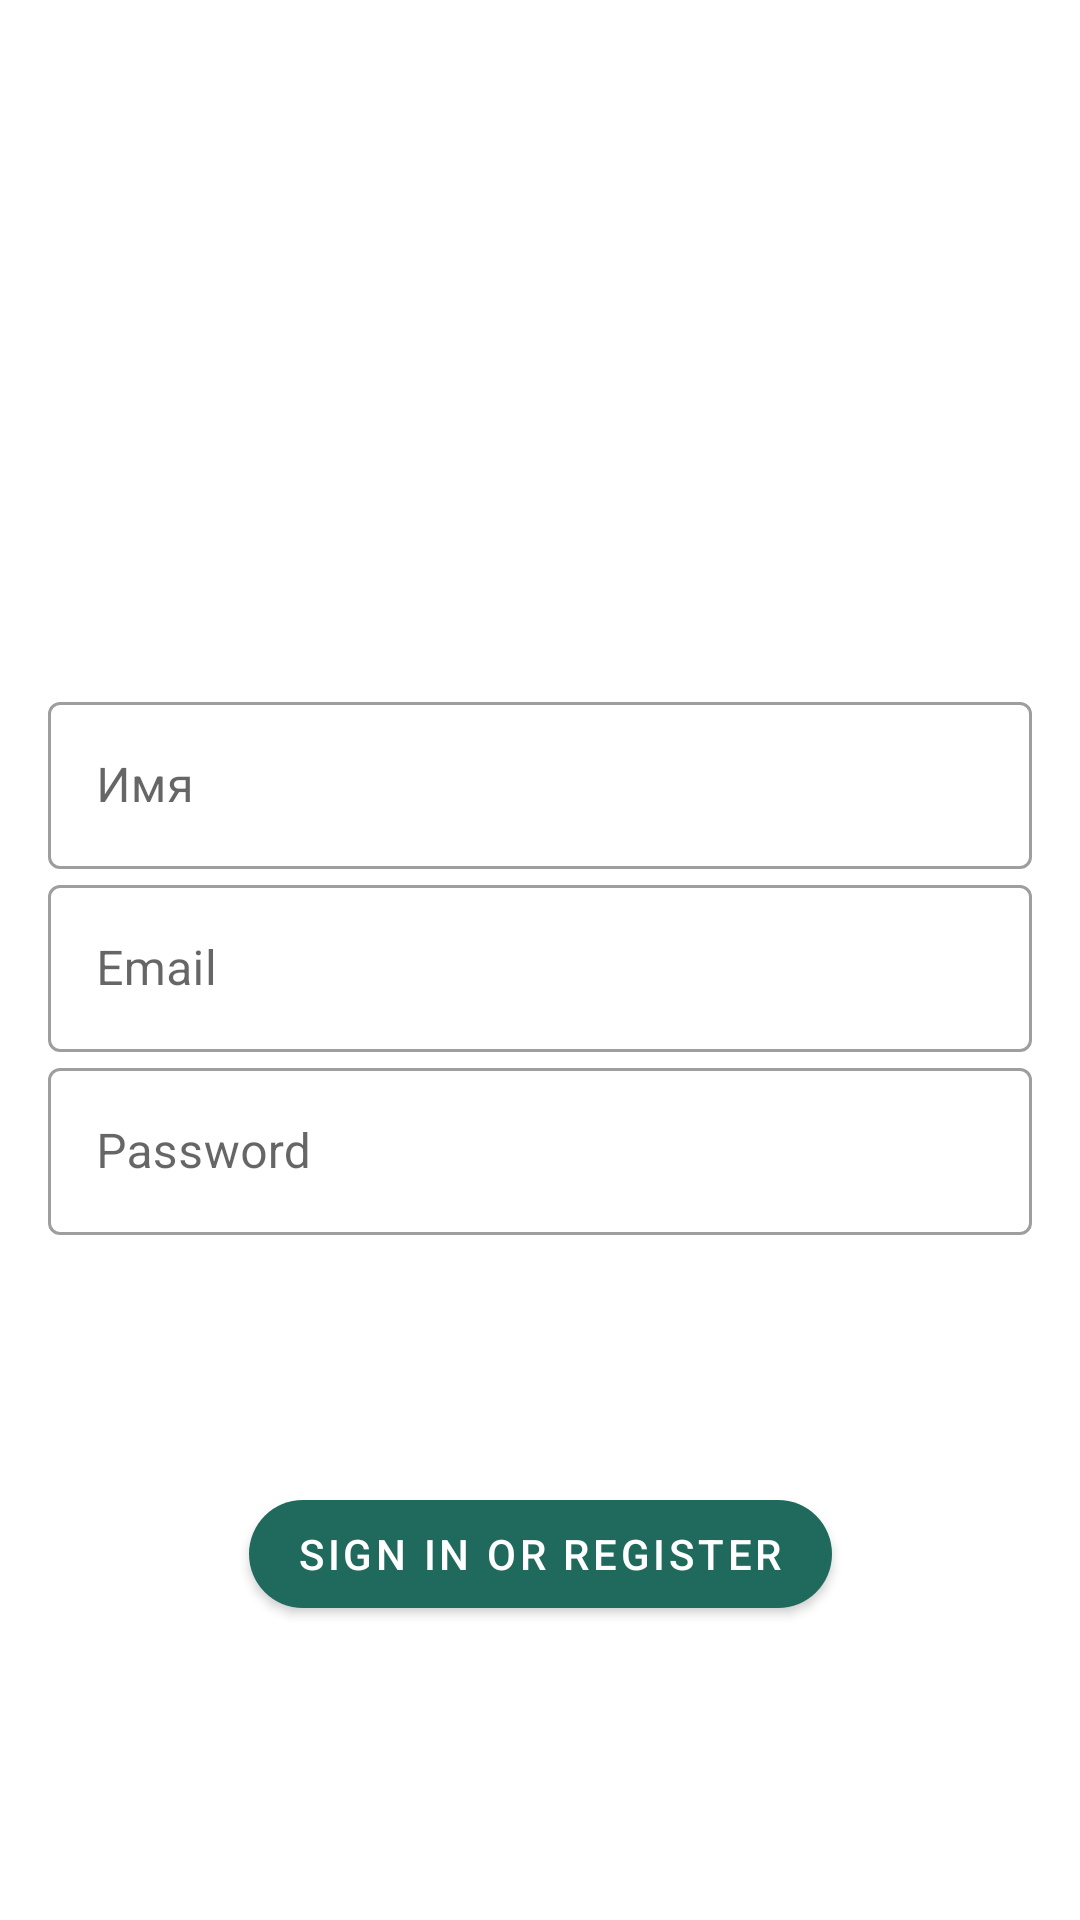

This screen was rendered from an Android layout file. Write that file and the resources it references.
<!-- AndroidManifest.xml: application theme Theme.InHunter -->
<!-- res/layout/fragment_login.xml -->
<?xml version="1.0" encoding="utf-8"?>
<androidx.constraintlayout.widget.ConstraintLayout xmlns:android="http://schemas.android.com/apk/res/android"
    xmlns:app="http://schemas.android.com/apk/res-auto"
    xmlns:tools="http://schemas.android.com/tools"
    android:id="@+id/container"
    android:layout_width="match_parent"
    android:layout_height="match_parent"
    android:paddingLeft="@dimen/fragment_horizontal_margin"
    android:paddingTop="@dimen/fragment_vertical_margin"
    android:paddingRight="@dimen/fragment_horizontal_margin"
    android:paddingBottom="@dimen/fragment_vertical_margin"
    tools:context=".fragments.LoginFragment">

    <androidx.constraintlayout.widget.Guideline
        android:id="@+id/center_vertical"
        android:orientation="horizontal"
        android:layout_width="match_parent"
        android:layout_height="match_parent"
        app:layout_constraintGuide_percent="0.5" />

    <com.google.android.material.textfield.TextInputLayout
        android:id="@+id/username"
        style="@style/Widget.MaterialComponents.TextInputLayout.OutlinedBox"
        android:layout_width="match_parent"
        android:layout_height="wrap_content"
        app:layout_constraintBottom_toTopOf="@+id/loginName"
        app:layout_constraintEnd_toEndOf="parent"
        app:layout_constraintStart_toStartOf="parent">

        <com.google.android.material.textfield.TextInputEditText
            android:id="@+id/etUsername"
            android:layout_width="match_parent"
            android:layout_height="wrap_content"
            android:hint="@string/prompt_name"
            android:inputType="textPersonName"
            android:selectAllOnFocus="true" />
    </com.google.android.material.textfield.TextInputLayout>

    <com.google.android.material.textfield.TextInputLayout
        android:id="@+id/loginName"
        style="@style/Widget.MaterialComponents.TextInputLayout.OutlinedBox"
        android:layout_width="match_parent"
        android:layout_height="wrap_content"
        app:layout_constraintBottom_toTopOf="@+id/center_vertical"
        app:layout_constraintEnd_toEndOf="parent"
        app:layout_constraintStart_toStartOf="parent"
        app:layout_constraintTop_toTopOf="@+id/center_vertical">

        <com.google.android.material.textfield.TextInputEditText
            android:id="@+id/etLoginName"
            android:layout_width="match_parent"
            android:layout_height="wrap_content"
            android:hint="@string/prompt_email"
            android:inputType="textEmailAddress"
            android:selectAllOnFocus="true" />
    </com.google.android.material.textfield.TextInputLayout>


    <com.google.android.material.textfield.TextInputLayout
        android:id="@+id/password"
        style="@style/Widget.MaterialComponents.TextInputLayout.OutlinedBox"
        android:layout_width="match_parent"
        android:layout_height="wrap_content"
        app:layout_constraintEnd_toEndOf="parent"
        app:layout_constraintStart_toStartOf="parent"
        app:layout_constraintTop_toBottomOf="@+id/loginName">

        <com.google.android.material.textfield.TextInputEditText
            android:id="@+id/etPassword"
            android:layout_width="match_parent"
            android:layout_height="wrap_content"
            android:hint="@string/prompt_password"
            android:imeActionLabel="@string/action_sign_in_short"
            android:imeOptions="actionDone"
            android:inputType="textPassword"
            android:selectAllOnFocus="true" />
    </com.google.android.material.textfield.TextInputLayout>

    <com.google.android.material.button.MaterialButton
        android:id="@+id/login"
        android:layout_width="wrap_content"
        android:layout_height="wrap_content"
        android:layout_gravity="start"
        android:text="@string/action_sign_in"
        app:layout_constraintBottom_toBottomOf="parent"
        app:layout_constraintEnd_toEndOf="parent"
        app:layout_constraintStart_toStartOf="parent"
        app:layout_constraintTop_toBottomOf="@+id/password"
        app:cornerRadius="@dimen/corner_radius"/>

    <ProgressBar
        android:id="@+id/loading"
        android:layout_width="wrap_content"
        android:layout_height="wrap_content"
        android:layout_gravity="center"
        android:visibility="gone"
        app:layout_constraintBottom_toBottomOf="parent"
        app:layout_constraintEnd_toEndOf="@+id/password"
        app:layout_constraintStart_toStartOf="@+id/password"
        app:layout_constraintTop_toTopOf="parent" />



</androidx.constraintlayout.widget.ConstraintLayout>
<!-- resources referenced by this layout -->
<resources>
  <dimen name="corner_radius">25dp</dimen>
  <dimen name="fragment_horizontal_margin">16dp</dimen>
  <dimen name="fragment_vertical_margin">16dp</dimen>
  <string name="action_sign_in">Sign in or register</string>
  <string name="action_sign_in_short">Sign in</string>
  <string name="prompt_email">Email</string>
  <string name="prompt_name">Имя</string>
  <string name="prompt_password">Password</string>
  <style name="Theme.InHunter" parent="Theme.MaterialComponents.DayNight.NoActionBar">
          
          <item name="colorPrimary">@color/main_background</item>
          <item name="colorPrimaryVariant">@color/main_background</item>
          <item name="colorOnPrimary">@color/white</item>
          
          <item name="colorSecondary">@color/teal_200</item>
          <item name="colorSecondaryVariant">@color/teal_700</item>
          <item name="colorOnSecondary">@color/black</item>
          
          <item name="android:statusBarColor" tools:targetApi="l">?attr/colorPrimaryVariant</item>
          
  
  
          <item name="android:buttonStyle">@style/ButtonRounded</item>
          <item name="toolbarStyle">@style/InHuntToolbarStyle</item>
          <item name="android:toolbarStyle">@style/InHuntToolbarStyle</item>
      </style>
  <color name="main_background">#206A5D</color>
  <color name="white">#FFFFFFFF</color>
  <color name="teal_200">#FF03DAC5</color>
  <color name="teal_700">#FF018786</color>
  <color name="black">#FF000000</color>
  <style name="ButtonRounded" parent="Widget.MaterialComponents.Button">
          <item name="textAllCaps">false</item>
          <item name="android:textColor">@color/white</item>
      </style>
  <style name="InHuntToolbarStyle" parent="Widget.MaterialComponents.Toolbar">
          <item name="titleCentered">true</item>
          <item name="titleTextColor">@color/black</item>
          <item name="android:background">@color/white</item>
  
      </style>
</resources>
